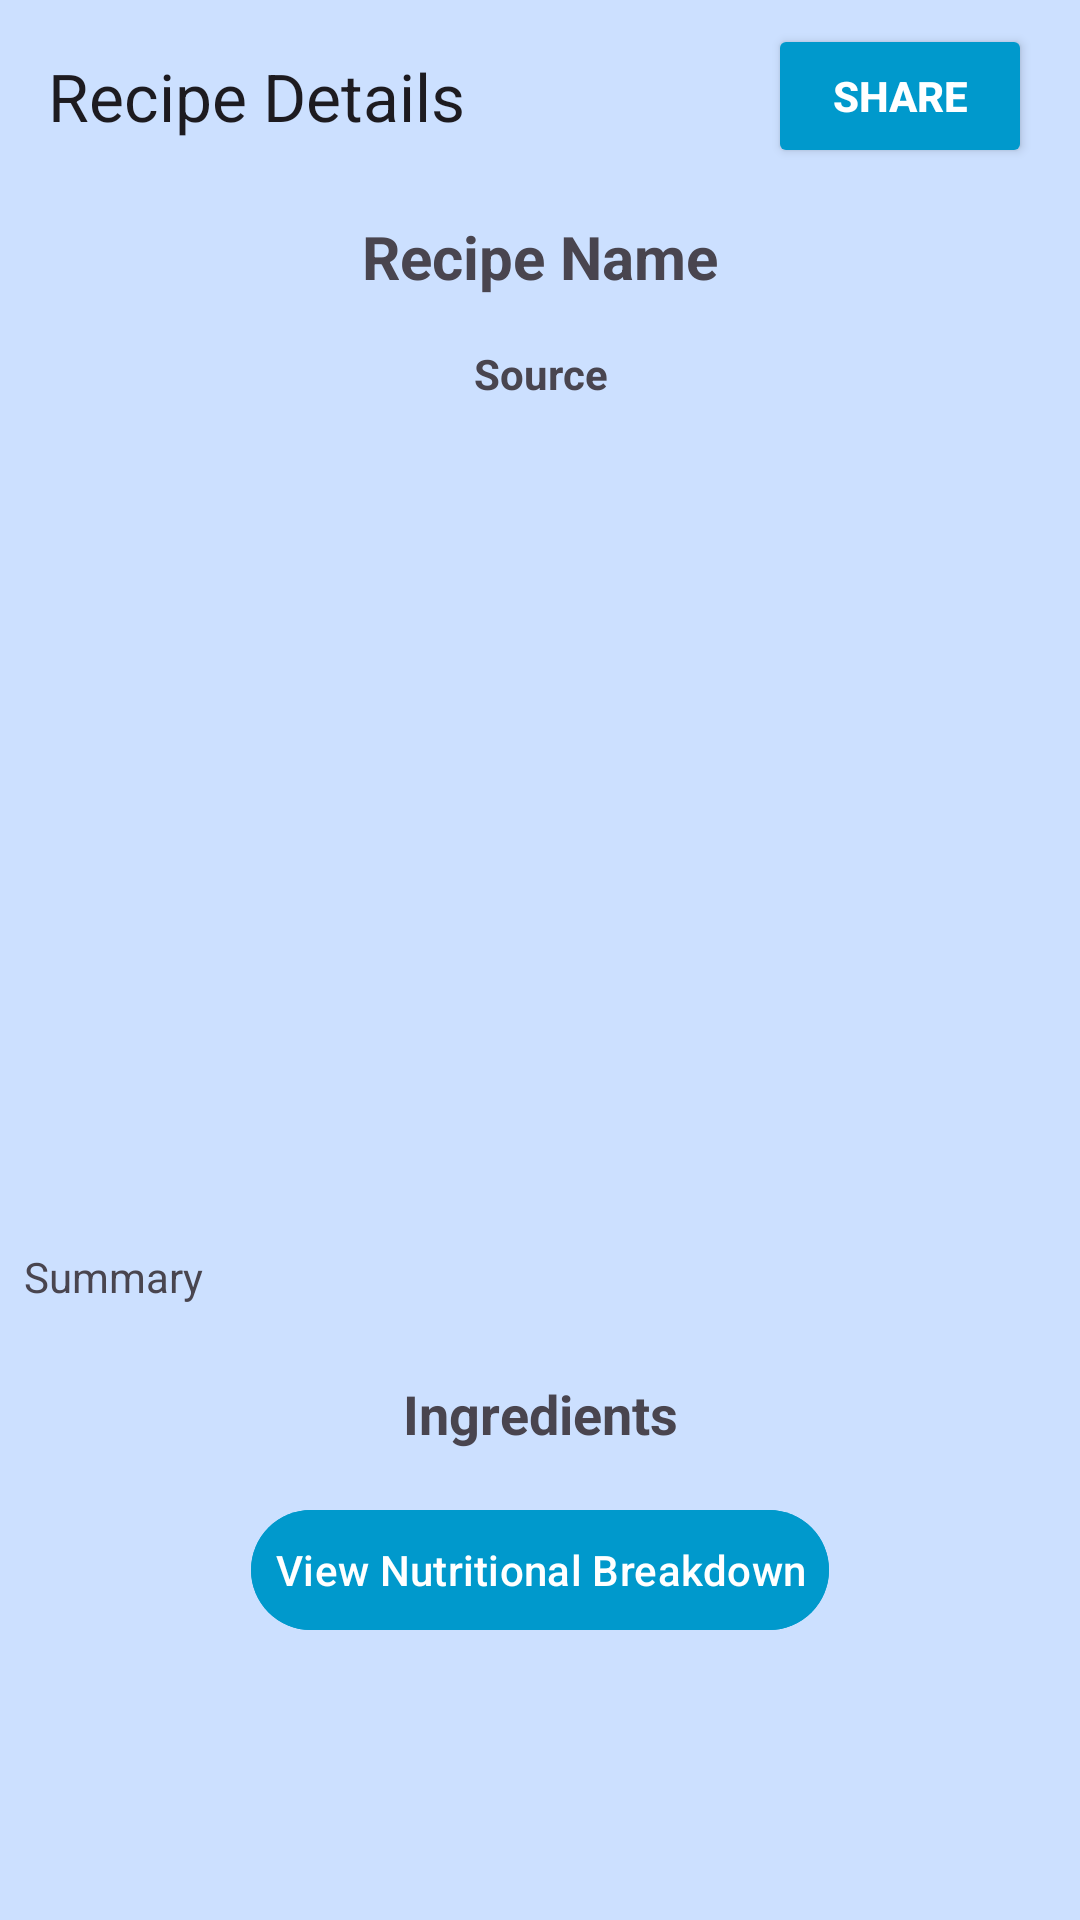

Android layout source for this screen:
<!-- AndroidManifest.xml: activity theme Theme.SwiftBite -->
<!-- res/layout/activity_recipe_details.xml -->
<?xml version="1.0" encoding="utf-8"?>
<LinearLayout xmlns:android="http://schemas.android.com/apk/res/android"
    android:layout_width="match_parent"
    android:layout_height="match_parent"
    xmlns:tools="http://schemas.android.com/tools"
    xmlns:app="http://schemas.android.com/apk/res-auto"
    tools:context=".RecipeDetailsActivity"
    android:orientation="vertical"
    android:background="@color/bg_lightblue">

    <RelativeLayout
        android:layout_width="match_parent"
        android:layout_height="wrap_content">

        
        <androidx.appcompat.widget.Toolbar
            android:id="@+id/toolbar"
            android:layout_width="match_parent"
            android:layout_height="wrap_content"
            app:title="Recipe Details"
            android:titleTextColor="@android:color/white" />

        
        <Button
            android:id="@+id/btn_share"
            android:layout_width="wrap_content"
            android:layout_height="wrap_content"
            android:padding="8dp"
            android:text="Share"
            android:textColor="@android:color/white"
            android:backgroundTint="@android:color/holo_blue_dark"
            android:textStyle="bold"
            android:layout_alignParentEnd="true"
            android:layout_centerVertical="true"
            android:layout_marginEnd="16dp" />

    </RelativeLayout>

    <ScrollView
        android:layout_width="match_parent"
        android:layout_height="match_parent">
        <LinearLayout
            android:layout_width="match_parent"
            android:layout_height="wrap_content"
            android:gravity="center"
            android:orientation="vertical">
            <TextView
                android:layout_width="match_parent"
                android:layout_height="wrap_content"
                android:textSize="20sp"
                android:padding="8dp"
                android:textStyle="bold"
                android:gravity="center"
                android:id="@+id/textView_meal_name"
                android:text="Recipe Name"/>
            <TextView
                android:layout_width="match_parent"
                android:layout_height="wrap_content"
                android:text="Source"
                android:textStyle="bold"
                android:textSize="14dp"
                android:padding="8dp"
                android:id="@+id/textView_meal_source"
                android:gravity="center"/>
            <ImageView
                android:id="@+id/imageView_meal_image"
                android:layout_margin="8dp"
                android:scaleType="centerCrop"
                android:layout_width="match_parent"
                android:layout_height="250dp"/>
            <TextView
                android:id="@+id/textView_meal_summary"
                android:text="Summary"
                android:textSize="14sp"
                android:padding="8dp"
                android:layout_marginBottom="8dp"
                android:textStyle="normal"
                android:layout_width="match_parent"
                android:layout_height="wrap_content"/>
            <TextView
                android:text="Ingredients"
                android:textStyle="bold"
                android:textSize="18sp"
                android:padding="8dp"
                android:gravity="center"
                android:layout_width="match_parent"
                android:layout_height="wrap_content"/>
            
            <com.google.android.material.button.MaterialButton
                android:id="@+id/btn_nutrition_breakdown"
                android:layout_width="wrap_content"
                android:layout_height="wrap_content"
                android:layout_marginTop="8dp"
                android:padding="8dp"
                android:text="View Nutritional Breakdown"
                android:textColor="@android:color/white"
                android:backgroundTint="@android:color/holo_blue_dark"
                android:fontFamily="sans-serif-medium"/>

            <androidx.recyclerview.widget.RecyclerView
                android:id="@+id/recycler_meal_ingredients"
                android:layout_margin="8dp"
                android:layout_width="match_parent"
                android:layout_height="wrap_content"/>

        </LinearLayout>
    </ScrollView>
</LinearLayout>
<!-- resources referenced by this layout -->
<resources>
  <color name="bg_lightblue">#CCE0FF</color>
  <style name="Theme.SwiftBite" parent="Base.Theme.SwiftBite" />
  <style name="Base.Theme.SwiftBite" parent="Theme.Material3.DayNight.NoActionBar">
          
          
          <item name="android:textColorHint">@color/hint_color</item>
      </style>
  <color name="hint_color">#DC7A18</color>
</resources>
